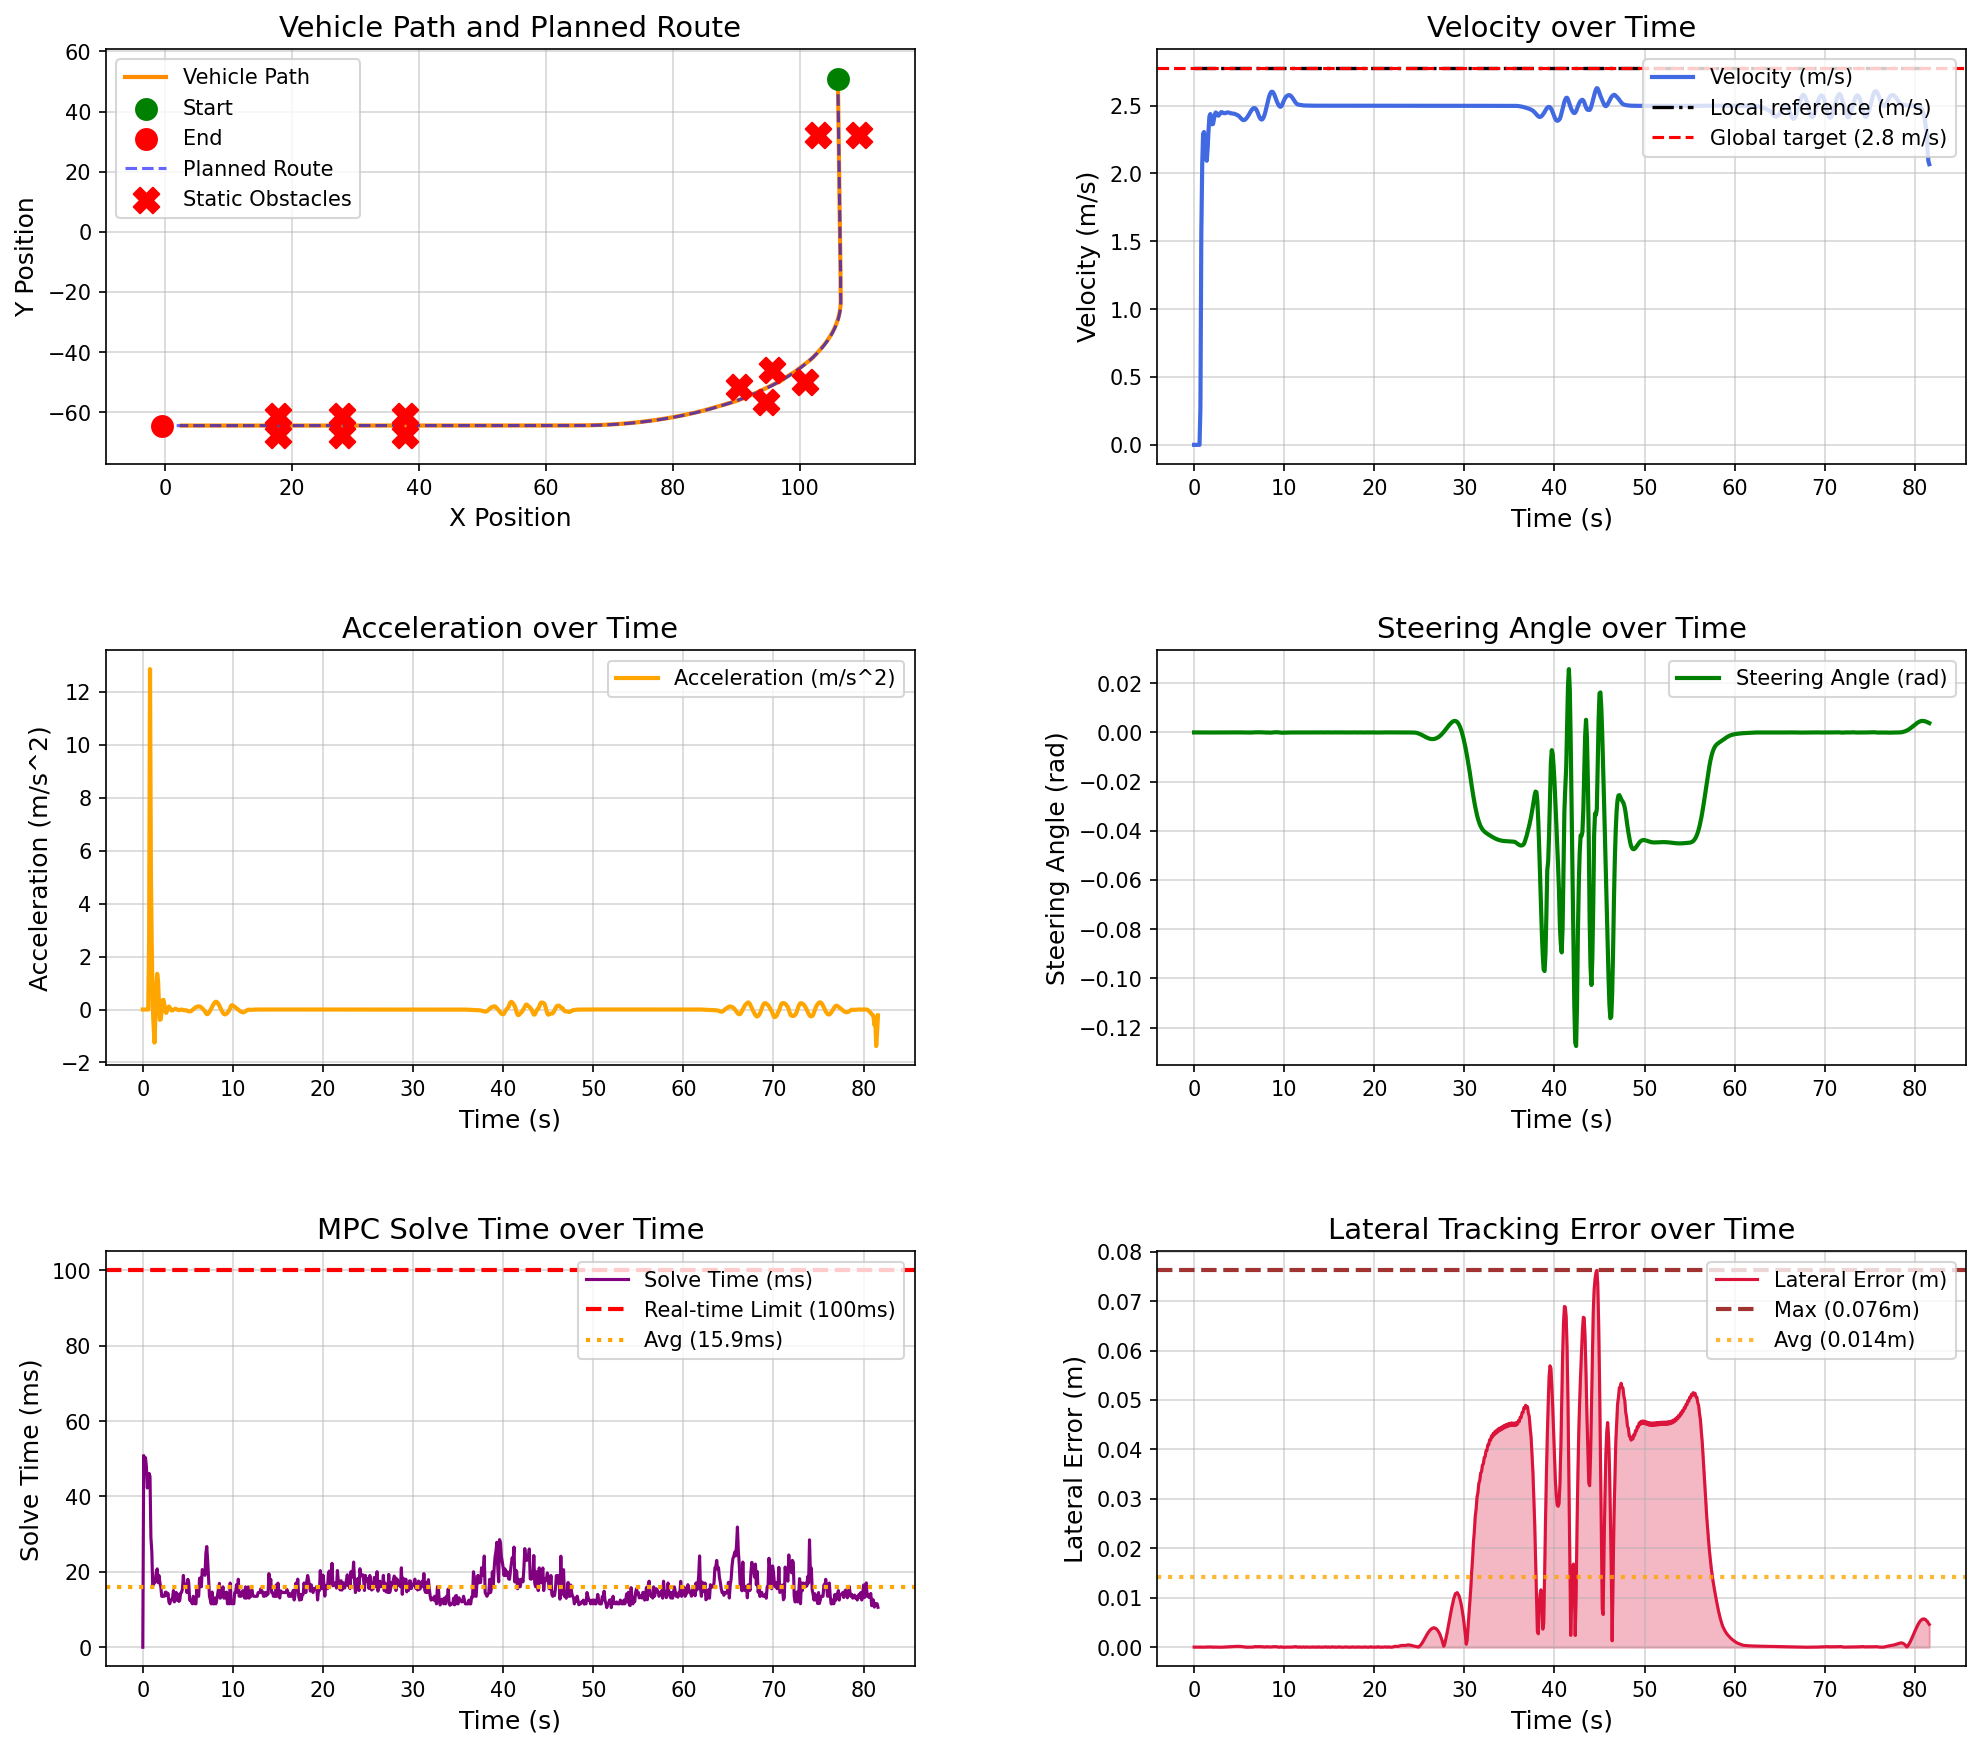

The data file committed next to this chart (first rows):
场景, step, time, x, y, yaw, speed, ac, steer, solve_time, lat_error, min_obstacle_dist, 
narrow_corridor_passage, 0, 0.000000, 106, 50.87, -89.61, 0.000000, 0.000000, 0.000000, 0.000000, 0.000033, , 
narrow_corridor_passage, 1, 0.1, 106, 50.87, -89.61, 0.000000, -0.000000, -0.000003, 50.86, 0.000033, 6.673, 
narrow_corridor_passage, 2, 0.2, 106, 50.87, -89.61, 0.000000, -0.000000, -0.000006, 46.5, 0.000033, 6.581, 
narrow_corridor_passage, 3, 0.3, 106, 50.87, -89.61, 0.000000, -0.000000, -0.000008, 50.29, 0.000033, 6.581, 
narrow_corridor_passage, 4, 0.4, 106, 50.87, -89.61, 0.000000, -0.000000, -0.000010, 47.92, 0.000033, 6.581, 
narrow_corridor_passage, 5, 0.5, 106, 50.87, -89.61, 0.000000, 0.000000, -0.000012, 42.24, 0.000033, 6.581, 
narrow_corridor_passage, 6, 0.6, 106, 50.87, -89.61, 0.000000, -0.000000, -0.000013, 43.99, 0.000033, 6.581, 
narrow_corridor_passage, 7, 0.7, 106, 50.87, -89.61, 0.2683, 2.683, -0.000015, 46.1, 0.000029, 6.581, 
narrow_corridor_passage, 8, 0.8, 106, 50.76, -89.61, 1.554, 12.85, -0.000010, 45.31, 0.000036, 6.345, 
narrow_corridor_passage, 9, 0.9, 106, 50.57, -89.61, 2.067, 5.133, -0.000011, 29.08, 0.000026, 5.509, 
narrow_corridor_passage, 10, 1, 106, 50.35, -89.61, 2.292, 2.255, 0.000005, 25.43, 0.000034, 5.243, 
narrow_corridor_passage, 11, 1.1, 106, 50.12, -89.61, 2.306, 0.1321, -0.000000, 16.23, 0.000014, 5.028, 
narrow_corridor_passage, 12, 1.2, 106, 49.89, -89.61, 2.245, -0.6079, 0.000000, 17.07, 0.000025, 4.82, 
narrow_corridor_passage, 13, 1.3, 106, 49.68, -89.61, 2.12, -1.251, -0.000002, 17.02, 0.000025, 4.619, 
narrow_corridor_passage, 14, 1.4, 106, 49.47, -89.61, 2.094, -0.2609, -0.000004, 18.11, 0.000061, 4.434, 
narrow_corridor_passage, 15, 1.5, 106, 49.25, -89.61, 2.181, 0.8786, -0.000012, 20.04, 0.000067, 4.25, 
narrow_corridor_passage, 16, 1.6, 106, 49.03, -89.61, 2.316, 1.344, -0.000020, 20.79, 0.000055, 4.054, 
narrow_corridor_passage, 17, 1.7, 106, 48.79, -89.61, 2.42, 1.041, -0.000021, 17.11, 0.000055, 3.85, 
narrow_corridor_passage, 18, 1.8, 106, 48.55, -89.61, 2.438, 0.1781, -0.000020, 19.01, 0.000063, 3.639, 
narrow_corridor_passage, 19, 1.9, 106, 48.3, -89.61, 2.399, -0.3884, -0.000020, 17.08, 0.000068, 3.431, 
narrow_corridor_passage, 20, 2, 106, 48.07, -89.61, 2.362, -0.3665, -0.000019, 16.02, 0.000064, 3.23, 
narrow_corridor_passage, 21, 2.1, 106, 47.83, -89.61, 2.364, 0.01865, -0.000016, 13.49, 0.000010, 3.035, 
narrow_corridor_passage, 22, 2.2, 106, 47.59, -89.61, 2.399, 0.3479, -0.000002, 13.52, 0.000025, 2.842, 
narrow_corridor_passage, 23, 2.3, 106, 47.35, -89.61, 2.436, 0.3654, 0.000005, 13.52, 0.000037, 2.65, 
narrow_corridor_passage, 24, 2.4, 106, 47.1, -89.61, 2.45, 0.1447, 0.000007, 13.52, 0.000030, 2.459, 
narrow_corridor_passage, 25, 2.5, 106, 46.86, -89.61, 2.443, -0.07275, 0.000009, 14.59, 0.000015, 2.272, 
narrow_corridor_passage, 26, 2.6, 106, 46.62, -89.61, 2.43, -0.1286, 0.000014, 14.61, 0.000016, 2.091, 
narrow_corridor_passage, 27, 2.7, 106, 46.37, -89.61, 2.426, -0.04021, 0.000015, 13.69, 0.000014, 1.917, 
narrow_corridor_passage, 28, 2.8, 106.1, 46.13, -89.61, 2.433, 0.07371, 0.000016, 14.29, 0.000011, 1.751, 
narrow_corridor_passage, 29, 2.9, 106.1, 45.88, -89.61, 2.445, 0.1138, 0.000017, 11.96, 0.000001, 1.592, 
narrow_corridor_passage, 30, 3, 106.1, 45.64, -89.61, 2.452, 0.06923, 0.000018, 11.54, 0.000008, 1.442, 
narrow_corridor_passage, 31, 3.1, 106.1, 45.39, -89.61, 2.451, -0.001454, 0.000021, 12.51, 0.000019, 1.301, 
narrow_corridor_passage, 32, 3.2, 106.1, 45.15, -89.61, 2.447, -0.03865, 0.000023, 12.51, 0.000036, 1.171, 
narrow_corridor_passage, 33, 3.3, 106.1, 44.9, -89.61, 2.445, -0.02786, 0.000027, 13.03, 0.000043, 1.053, 
narrow_corridor_passage, 34, 3.4, 106.1, 44.66, -89.61, 2.444, -0.008404, 0.000029, 15.04, 0.000056, 0.9464, 
narrow_corridor_passage, 35, 3.5, 106.1, 44.41, -89.61, 2.445, 0.01468, 0.000033, 12.02, 0.000062, 0.8533, 
narrow_corridor_passage, 36, 3.6, 106.1, 44.17, -89.61, 2.448, 0.02808, 0.000034, 12.52, 0.000069, 0.7745, 
narrow_corridor_passage, 37, 3.7, 106.1, 43.92, -89.61, 2.45, 0.01385, 0.000034, 14.54, 0.000093, 0.711, 
narrow_corridor_passage, 38, 3.8, 106.1, 43.68, -89.61, 2.449, -0.001711, 0.000037, 12.52, 0.000102, 0.6641, 
narrow_corridor_passage, 39, 3.9, 106.1, 43.43, -89.61, 2.448, -0.01603, 0.000040, 14.05, 0.000118, 0.6348, 
narrow_corridor_passage, 40, 4, 106.1, 43.19, -89.61, 2.445, -0.02457, 0.000043, 12.15, 0.000124, 0.624, 
narrow_corridor_passage, 41, 4.1, 106.1, 42.94, -89.61, 2.443, -0.01899, 0.000044, 12.44, 0.000137, 0.6243, 
narrow_corridor_passage, 42, 4.2, 106.1, 42.7, -89.61, 2.442, -0.009281, 0.000045, 14.38, 0.000149, 0.6248, 
narrow_corridor_passage, 43, 4.3, 106.1, 42.46, -89.61, 2.442, -0.003301, 0.000045, 14.53, 0.000161, 0.6256, 
narrow_corridor_passage, 44, 4.4, 106.1, 42.21, -89.61, 2.441, -0.008627, 0.000045, 15.43, 0.000165, 0.6266, 
narrow_corridor_passage, 45, 4.5, 106.1, 41.97, -89.61, 2.439, -0.02024, 0.000043, 19.06, 0.000175, 0.6262, 
narrow_corridor_passage, 46, 4.6, 106.1, 41.72, -89.61, 2.436, -0.02763, 0.000040, 16.17, 0.000176, 0.6253, 
narrow_corridor_passage, 47, 4.7, 106.1, 41.48, -89.61, 2.433, -0.03005, 0.000036, 16.09, 0.000191, 0.6245, 
narrow_corridor_passage, 48, 4.8, 106.1, 41.24, -89.6, 2.43, -0.03032, 0.000033, 16.75, 0.000188, 0.6241, 
narrow_corridor_passage, 49, 4.9, 106.1, 40.99, -89.6, 2.426, -0.03964, 0.000026, 14.51, 0.000183, 0.6239, 
narrow_corridor_passage, 50, 5, 106.1, 40.75, -89.6, 2.421, -0.05742, 0.000018, 18.02, 0.000182, 0.6241, 
narrow_corridor_passage, 51, 5.1, 106.1, 40.51, -89.6, 2.414, -0.06882, 0.000010, 17.04, 0.000169, 0.6247, 
narrow_corridor_passage, 52, 5.2, 106.1, 40.27, -89.6, 2.407, -0.0727, -0.000001, 12.51, 0.000159, 0.6256, 
narrow_corridor_passage, 53, 5.3, 106.1, 40.03, -89.6, 2.4, -0.06805, -0.000010, 12.53, 0.000137, 0.6268, 
narrow_corridor_passage, 54, 5.4, 106.1, 39.79, -89.6, 2.395, -0.04924, -0.000022, 12.03, 0.000111, 0.6256, 
narrow_corridor_passage, 55, 5.5, 106.1, 39.55, -89.6, 2.393, -0.01858, -0.000036, 11.51, 0.000090, 0.6247, 
narrow_corridor_passage, 56, 5.6, 106.1, 39.31, -89.61, 2.395, 0.0158, -0.000048, 13.51, 0.000061, 0.6242, 
narrow_corridor_passage, 57, 5.7, 106.1, 39.07, -89.61, 2.399, 0.04584, -0.000061, 12.52, 0.000027, 0.624, 
narrow_corridor_passage, 58, 5.8, 106.1, 38.83, -89.61, 2.406, 0.06861, -0.000074, 11.51, 0.000012, 0.6239, 
narrow_corridor_passage, 59, 5.9, 106.1, 38.59, -89.61, 2.415, 0.08609, -0.000081, 11.53, 0.000005, 0.624, 
... 757 more rows
